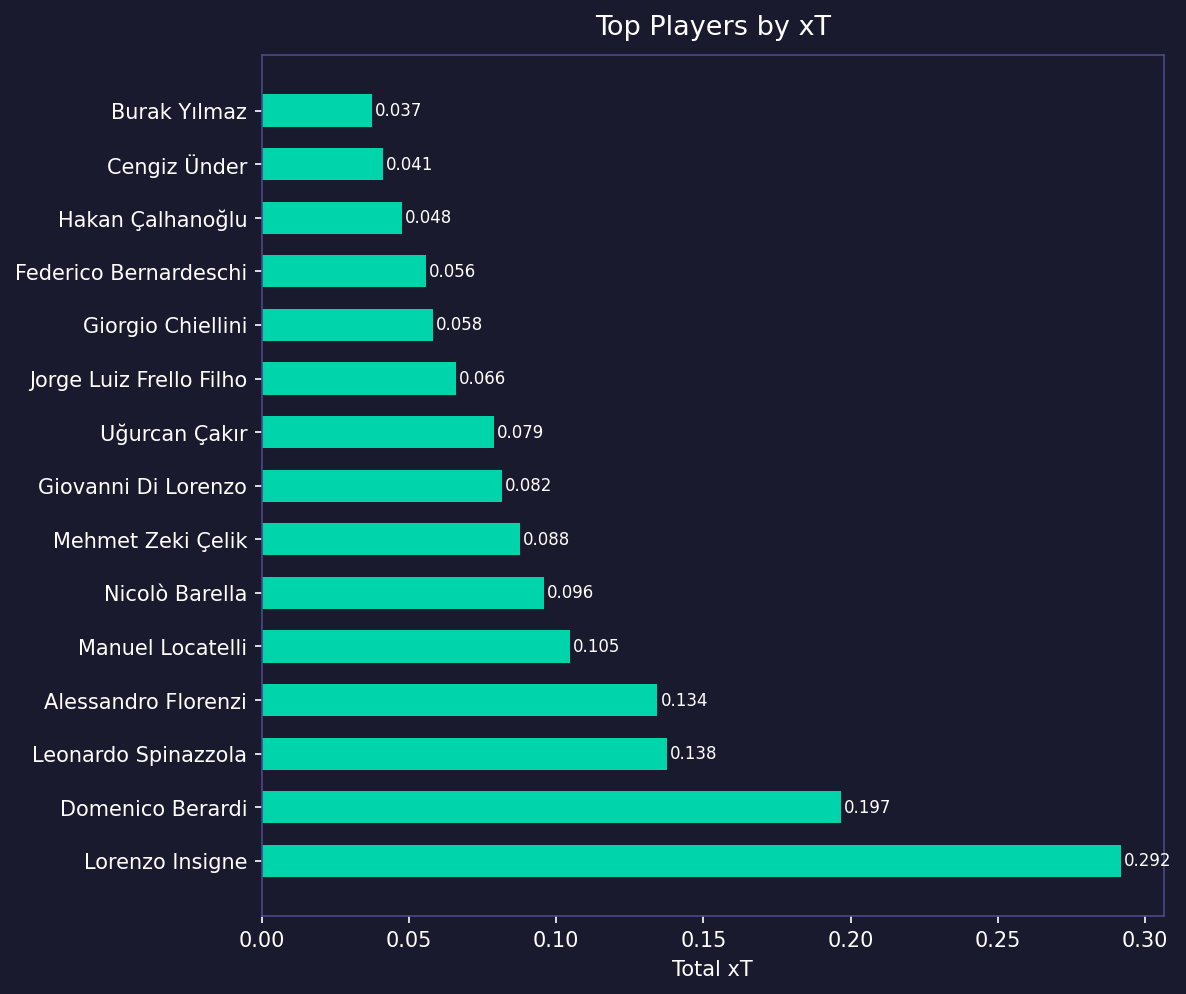

The file beside this chart, header and first rows:
player_id, team_id, total_xt, actions_count, xt_per_action
Lorenzo Insigne, Italy, 0.2918, 117, 0.0025
Domenico Berardi, Italy, 0.1967, 90, 0.0022
Leonardo Spinazzola, Italy, 0.1376, 125, 0.0011
Alessandro Florenzi, Italy, 0.1344, 87, 0.0015
Manuel Locatelli, Italy, 0.1046, 98, 0.0011
Nicolò Barella, Italy, 0.096, 127, 0.0008
Mehmet Zeki Çelik, Turkey, 0.0876, 68, 0.0013
Giovanni Di Lorenzo, Italy, 0.0816, 54, 0.0015
Uğurcan Çakır, Turkey, 0.0789, 61, 0.0013
Jorge Luiz Frello Filho, Italy, 0.0659, 151, 0.0004
Giorgio Chiellini, Italy, 0.058, 146, 0.0004
Federico Bernardeschi, Italy, 0.0558, 10, 0.0056
Hakan Çalhanoğlu, Turkey, 0.0475, 65, 0.0007
Cengiz Ünder, Turkey, 0.0413, 25, 0.0017
Burak Yılmaz, Turkey, 0.0375, 25, 0.0015
